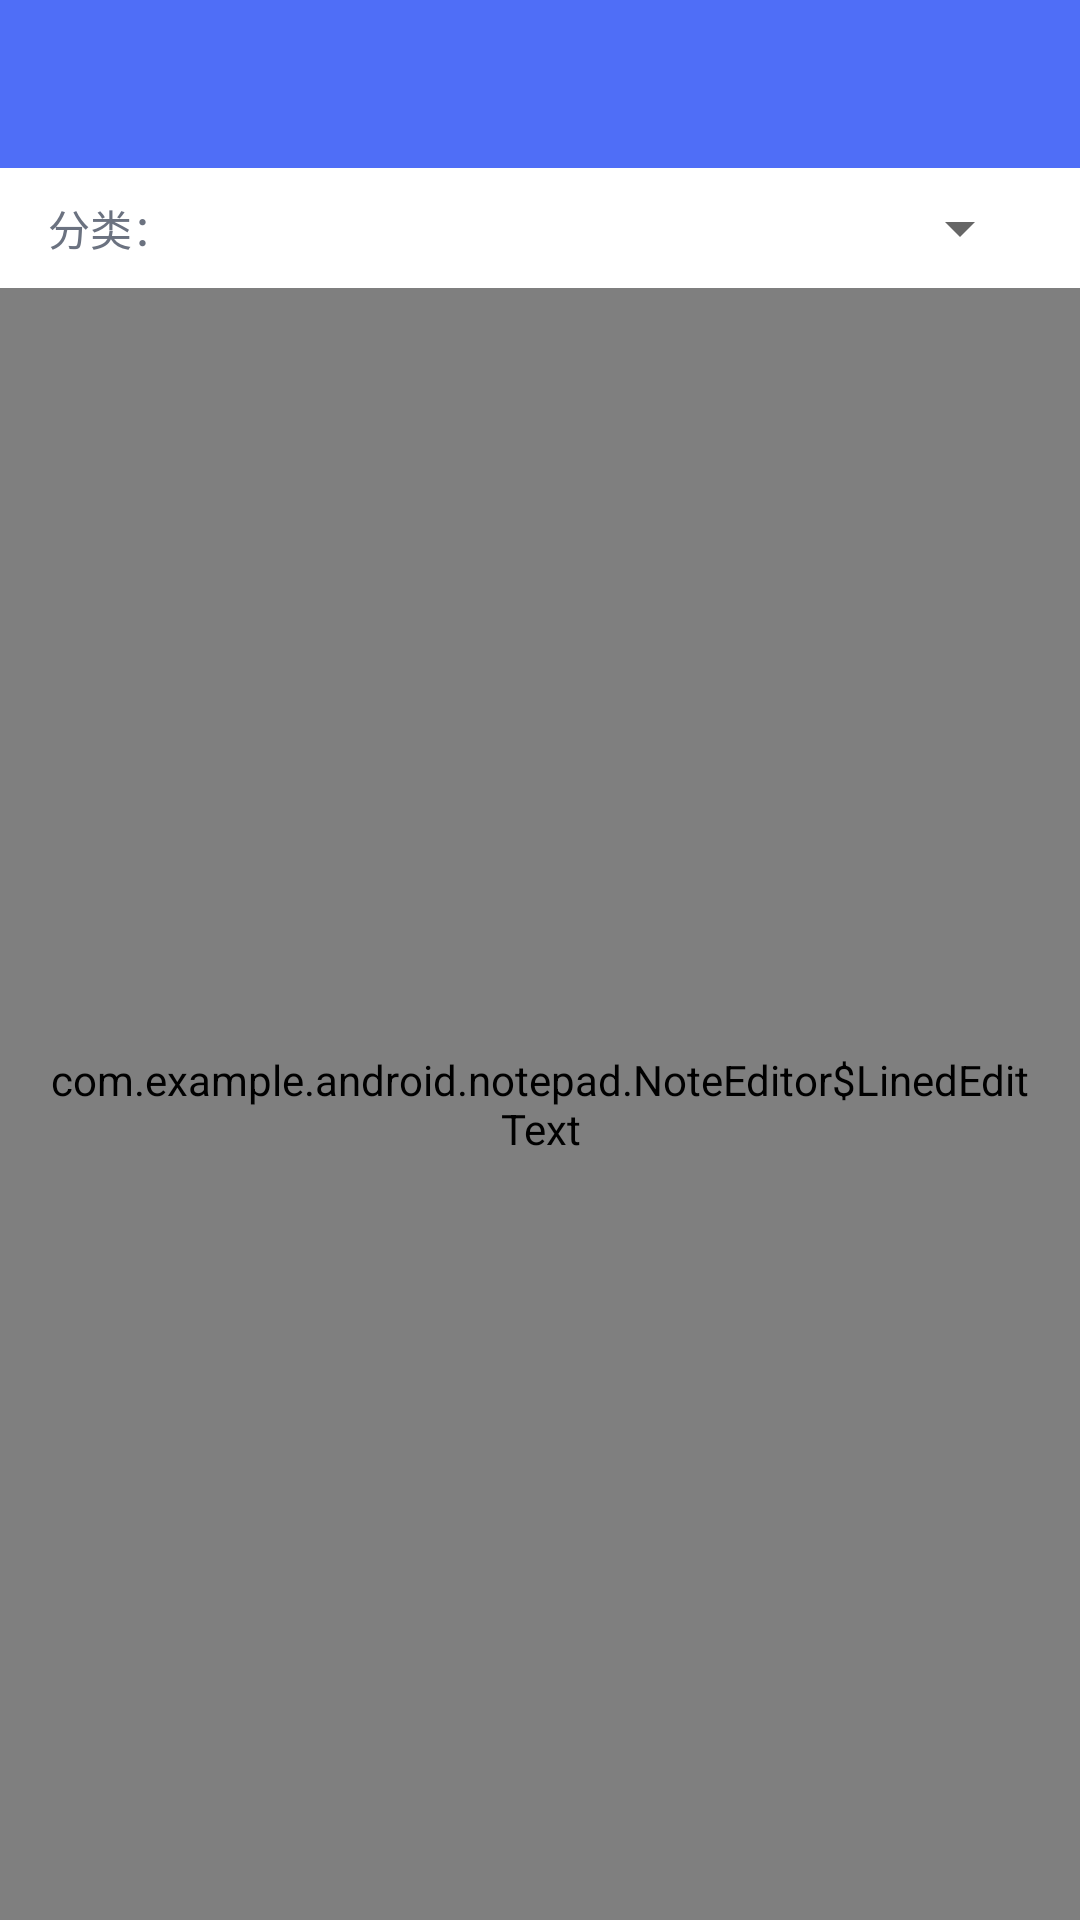

Here is an Android app screen rendered from its layout file. Give the layout XML and the strings, colors and styles it references.
<!-- AndroidManifest.xml: application theme Theme.NotePad -->
<!-- res/layout/note_editor.xml -->
<?xml version="1.0" encoding="utf-8"?>
<LinearLayout xmlns:android="http://schemas.android.com/apk/res/android"
    xmlns:app="http://schemas.android.com/apk/res-auto"
    android:layout_width="match_parent"
    android:layout_height="match_parent"
    android:background="@color/background"
    android:orientation="vertical">

    <com.google.android.material.appbar.MaterialToolbar
        android:id="@+id/editor_toolbar"
        android:layout_width="match_parent"
        android:layout_height="?attr/actionBarSize"
        android:background="@color/primary"
        app:titleTextColor="@color/on_primary" />

    <LinearLayout
        android:layout_width="match_parent"
        android:layout_height="wrap_content"
        android:background="@color/surface"
        android:gravity="center_vertical"
        android:orientation="horizontal"
        android:paddingStart="16dp"
        android:paddingTop="8dp"
        android:paddingEnd="16dp"
        android:paddingBottom="8dp">

        <TextView
            android:layout_width="wrap_content"
            android:layout_height="wrap_content"
            android:text="@string/text_category"
            android:textColor="@color/text_secondary"
            android:textSize="14sp" />

        <Spinner
            android:id="@+id/category_spinner"
            android:layout_width="0dp"
            android:layout_height="wrap_content"
            android:layout_marginStart="8dp"
            android:layout_weight="1" />
    </LinearLayout>

    <view
        android:id="@+id/note"
        class="com.example.android.notepad.NoteEditor$LinedEditText"
        android:layout_width="match_parent"
        android:layout_height="0dp"
        android:layout_weight="1"
        android:background="@color/surface"
        android:gravity="top"
        android:padding="16dp"
        android:scrollbars="vertical"
        android:textColor="@color/on_surface"
        android:textSize="18sp" />

</LinearLayout>
<!-- resources referenced by this layout -->
<resources>
  <color name="background">#F4F5F9</color>
  <color name="on_primary">#FFFFFF</color>
  <color name="on_surface">#1F2430</color>
  <color name="primary">#4F6EF7</color>
  <color name="surface">#FFFFFF</color>
  <color name="text_secondary">#6B7280</color>
  <string name="text_category">分类：</string>
  <style name="Theme.NotePad" parent="Theme.MaterialComponents.DayNight.NoActionBar">
          <item name="colorPrimary">@color/primary</item>
          <item name="colorPrimaryVariant">@color/primary_dark</item>
          <item name="colorOnPrimary">@color/on_primary</item>
          <item name="colorSecondary">@color/secondary</item>
          <item name="colorOnSecondary">@color/on_secondary</item>
          <item name="android:colorBackground">@color/background</item>
          <item name="colorSurface">@color/surface</item>
          <item name="colorOnSurface">@color/on_surface</item>
          <item name="android:statusBarColor">@color/primary_dark</item>
          <item name="android:navigationBarColor">@color/background</item>
          <item name="android:windowLightStatusBar">false</item>
      </style>
  <color name="primary_dark">#3A55D9</color>
  <color name="secondary">#FFB300</color>
  <color name="on_secondary">#2A1B00</color>
</resources>
